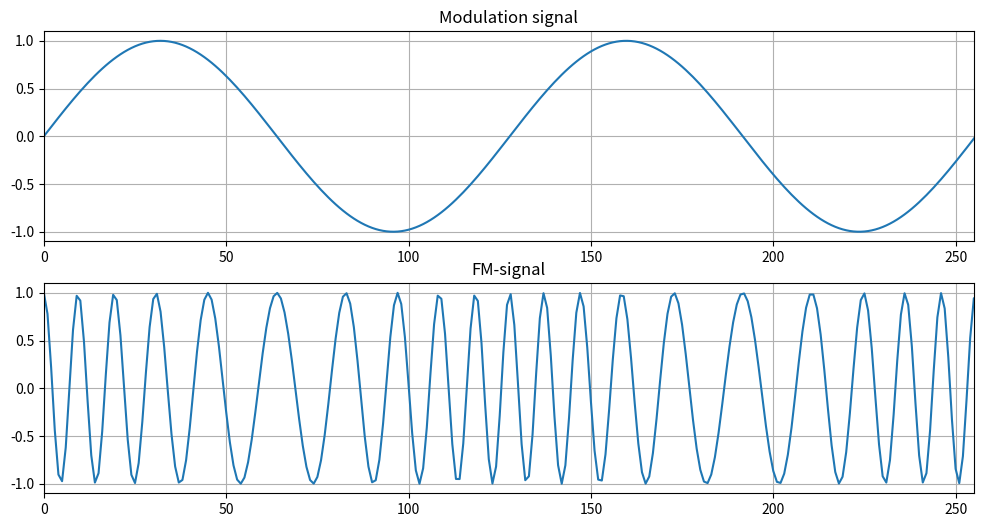

Here is the Python script that generated this plot:
import numpy as np
import matplotlib.pyplot as plt
from scipy.fftpack import fft, rfft, fftshift

def signal_fm(amp=1.0, kd=0.25, fc=10.0, fs=2.0, period=100):
    tt = 2.0 * np.pi * np.linspace(0, 1, period)
    return amp * np.cos(fc * tt + kd/fs * np.sin(fs * tt))


N = 512
sig = signal_fm(amp=1.0, kd=15, fc=40, fs=4, period=N)
smd = np.sin(4 * 2.0 * np.pi * np.linspace(0, 1, N))
plt.figure(figsize=(12, 6), dpi=80)
plt.subplot(2, 1, 1)
plt.title('Modulation signal')
plt.plot(smd)
plt.xlim([0, N//2-1])
plt.grid(True)
plt.subplot(2, 1, 2)
plt.title('FM-signal')
plt.plot(sig)
plt.xlim([0, N//2-1])
plt.grid(True)
plt.show()